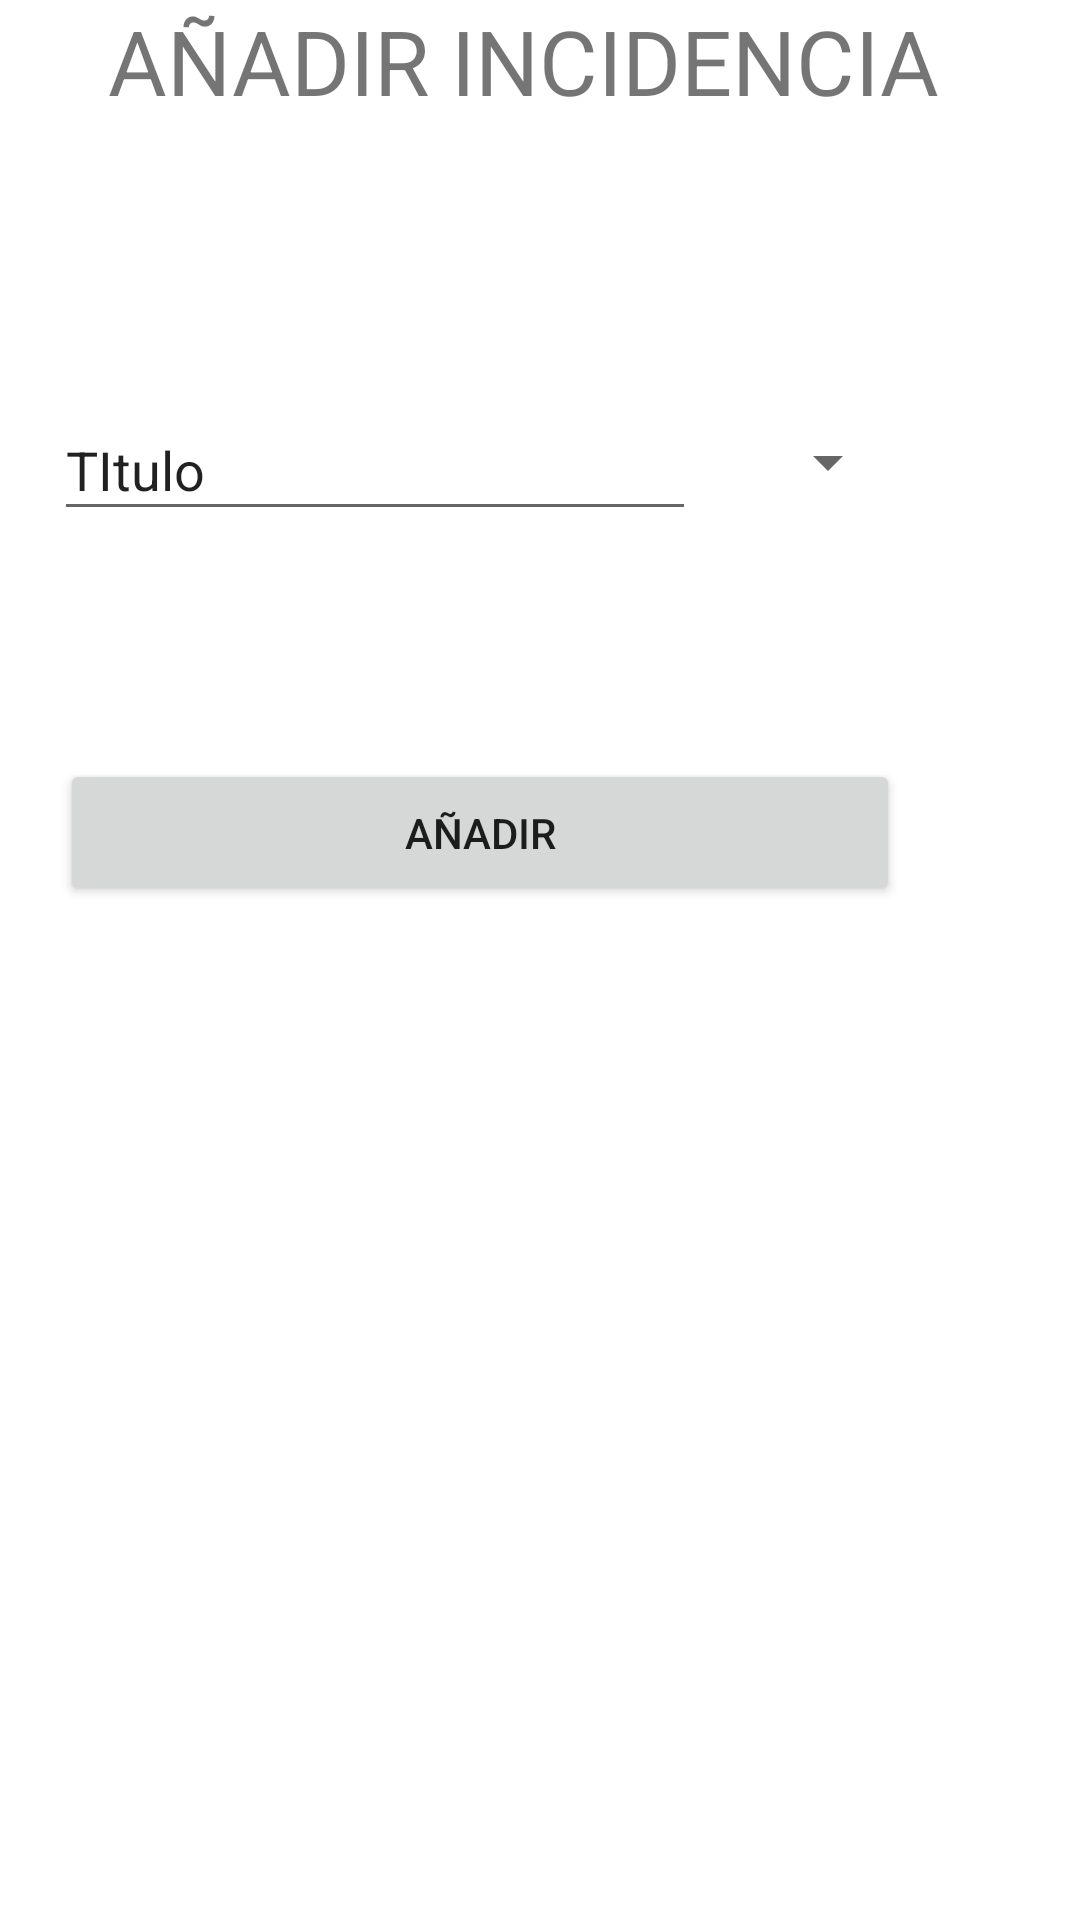

Write the Android layout XML for this screen, with the resource values it uses.
<!-- AndroidManifest.xml: application theme Theme.Incidencias -->
<!-- res/layout/fragment_anadirincidencias.xml -->
<?xml version="1.0" encoding="utf-8"?>
<androidx.constraintlayout.widget.ConstraintLayout xmlns:android="http://schemas.android.com/apk/res/android"
    xmlns:app="http://schemas.android.com/apk/res-auto"
    xmlns:tools="http://schemas.android.com/tools"
    android:layout_width="match_parent"
    android:layout_height="match_parent"
    tools:context=".anadirincidencias">

    <TextView
        android:id="@+id/textView3"
        android:layout_width="287dp"
        android:layout_height="40dp"
        android:layout_marginBottom="92dp"
        android:text="AÑADIR INCIDENCIA"
        android:textSize="30sp"
        app:layout_constraintBottom_toTopOf="@+id/inputtitulo"
        app:layout_constraintEnd_toEndOf="parent"
        app:layout_constraintHorizontal_bias="0.491"
        app:layout_constraintStart_toStartOf="parent"
        app:layout_constraintTop_toTopOf="parent"
        app:layout_constraintVertical_bias="1.0" />

    <Spinner
        android:id="@+id/inputprioridad"
        android:layout_width="48dp"
        android:layout_height="44dp"
        android:layout_marginTop="92dp"
        android:layout_marginEnd="60dp"
        android:layout_marginRight="60dp"
        app:layout_constraintEnd_toEndOf="parent"
        app:layout_constraintTop_toBottomOf="@+id/textView3" />

    <EditText
        android:id="@+id/imputtitulo"
        android:layout_width="214dp"
        android:layout_height="44dp"
        android:layout_marginTop="93dp"
        android:layout_marginEnd="20dp"
        android:ems="10"
        android:inputType="textPersonName"
        android:text="TItulo"
        app:layout_constraintEnd_toStartOf="@+id/inputprioridad"
        app:layout_constraintHorizontal_bias="1.0"
        app:layout_constraintStart_toStartOf="parent"
        app:layout_constraintTop_toBottomOf="@+id/textView3" />

    <Button
        android:id="@+id/btnincidencias"
        android:layout_width="280dp"
        android:layout_height="49dp"
        android:layout_marginTop="76dp"
        android:layout_marginEnd="60dp"
        android:clickable="true"
        android:text="Añadir"
        app:layout_constraintEnd_toEndOf="parent"
        app:layout_constraintTop_toBottomOf="@+id/imputtitulo" />
</androidx.constraintlayout.widget.ConstraintLayout>
<!-- resources referenced by this layout -->
<resources>
  <style name="Theme.Incidencias" parent="Theme.MaterialComponents.DayNight.DarkActionBar">
          
          <item name="colorPrimary">@color/purple_500</item>
          <item name="colorPrimaryVariant">@color/purple_700</item>
          <item name="colorOnPrimary">@color/white</item>
          
          <item name="colorSecondary">@color/teal_200</item>
          <item name="colorSecondaryVariant">@color/teal_700</item>
          <item name="colorOnSecondary">@color/black</item>
          
          <item name="android:statusBarColor" tools:targetApi="l">?attr/colorPrimaryVariant</item>
          
      </style>
  <color name="purple_500">#FF6200EE</color>
  <color name="purple_700">#FF3700B3</color>
  <color name="white">#FFFFFFFF</color>
  <color name="teal_200">#FF03DAC5</color>
  <color name="teal_700">#FF018786</color>
  <color name="black">#FF000000</color>
</resources>
